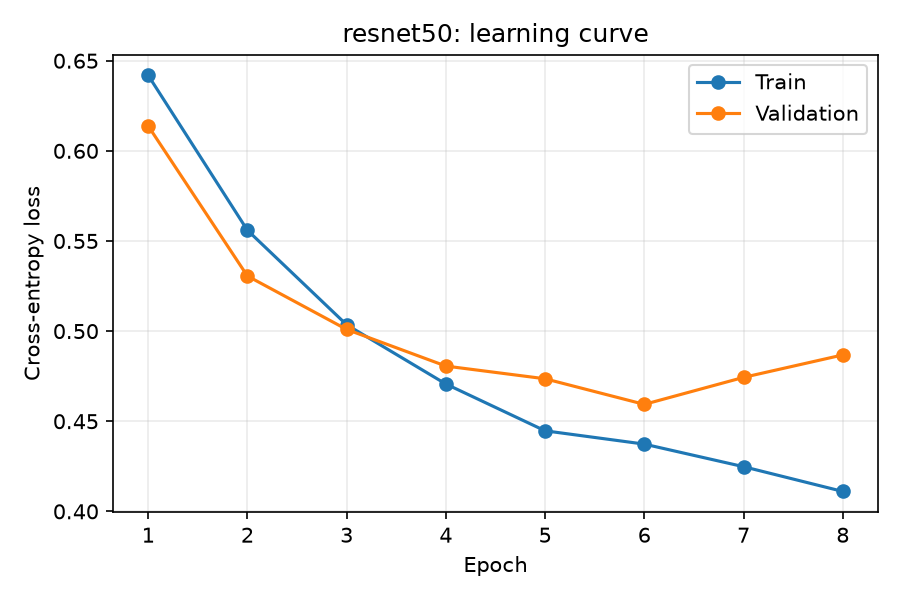

The file beside this chart, header and first rows:
epoch, train_loss, validation_loss
1, 0.6419, 0.6138
2, 0.556, 0.5306
3, 0.5035, 0.5009
4, 0.4707, 0.4806
5, 0.4447, 0.4736
6, 0.4373, 0.4594
7, 0.4248, 0.4743
8, 0.4111, 0.4868
